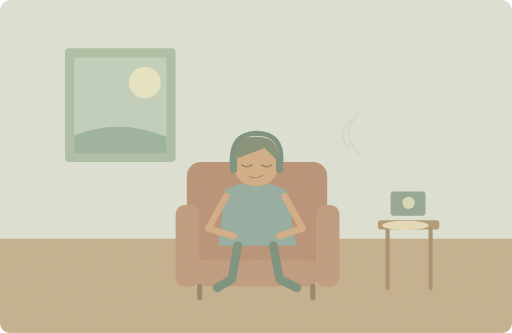
t = 0.00 s
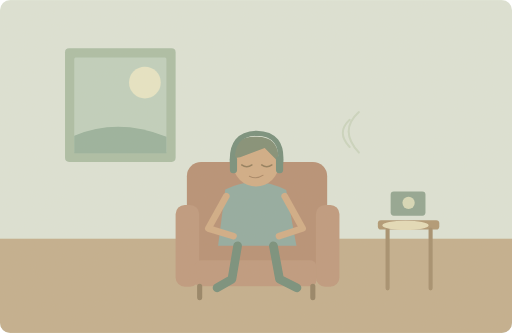
t = 1.25 s
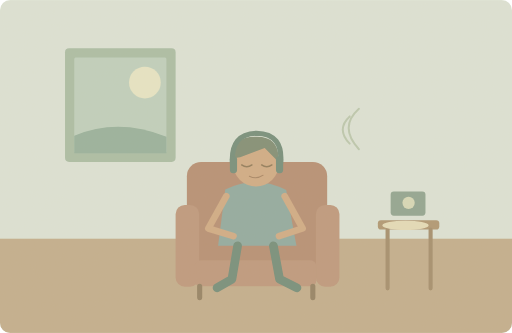
t = 3.75 s
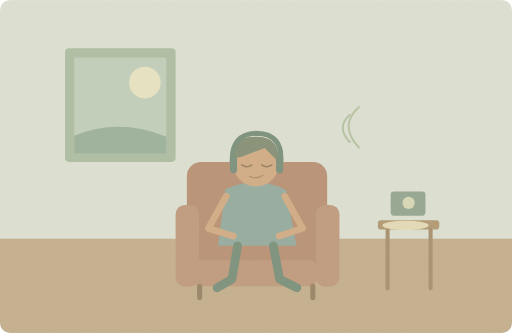
t = 5.00 s
t = 6.25 s: frame unchanged from t = 3.75 s, image omitted
t = 8.75 s: frame unchanged from t = 1.25 s, image omitted

The animated SVG that drew these frames (rendered in a browser with its animation timeline set to each time). Animation: 2 SMIL elements (animate=1,animateTransform=1); one cycle of 10.00 s, repeats indefinitely.

<svg xmlns="http://www.w3.org/2000/svg" width="1000" height="650" viewBox="0 0 1000 650" role="img" aria-labelledby="title desc"><title id="title">单词小故事</title><desc id="desc">I like to relax with music after dinner.</desc><metadata>{"wordId": "relax", "dailyExample": "I like to relax with music after dinner.", "source": "https://github.com/go1app/word-atlas/blob/main/public/atlas/entries/3.json", "attribution": "Word Atlas contributors — CC BY 4.0", "license": "https://creativecommons.org/licenses/by/4.0/", "changes": "New original vector animation interpreting the daily example.", "durationSeconds": 10}</metadata><defs><clipPath id="frame"><rect width="1000" height="650" rx="20"/></clipPath><filter id="paper"><feTurbulence type="fractalNoise" baseFrequency=".74" numOctaves="3" stitchTiles="stitch"/><feColorMatrix type="saturate" values="0"/><feComponentTransfer><feFuncA type="linear" slope=".065"/></feComponentTransfer><feBlend in="SourceGraphic" mode="soft-light"/></filter><filter id="glow" x="-100%" y="-100%" width="300%" height="300%"><feGaussianBlur stdDeviation="8"/></filter></defs><g clip-path="url(#frame)"><rect x="0" y="0" width="1000" height="650" rx="0" fill="#dce4d8" /><rect x="0" y="466" width="1000" height="184" rx="0" fill="#c2ad8c" /><rect x="127" y="94" width="216" height="222" rx="8" fill="#a9bda5" /><rect x="145" y="112" width="180" height="186" rx="3" fill="#bed0be" /><circle cx="283" cy="161" r="31" fill="#e7e6c6" /><path d="M145 265Q231 229 325 267V299H145Z" fill="#95b09c" stroke="none" stroke-width="2" stroke-linecap="round" stroke-linejoin="round" /><rect x="365" y="316" width="274" height="218" rx="28" fill="#b58d73" /><rect x="343" y="400" width="46" height="160" rx="18" fill="#bd977c" /><rect x="617" y="400" width="46" height="160" rx="18" fill="#bd977c" /><rect x="380" y="508" width="238" height="51" rx="12" fill="#bd977c" /><path d="M390 559V581M611 559V581" fill="none" stroke="#927f62" stroke-width="10" stroke-linecap="round" stroke-linejoin="round" /><path d="M426 480L440 370Q499 340 559 371L579 480Z" fill="#8fa9a0" stroke="none" stroke-width="2" stroke-linecap="round" stroke-linejoin="round" /><circle cx="500" cy="319" r="45" fill="#d0aa84" /><path d="M455 309Q453 266 500 267Q547 266 544 316L517 289 469 307Z" fill="#7e8c74" stroke="none" stroke-width="2" stroke-linecap="round" stroke-linejoin="round" /><path d="M472 322q10 7 20 0M511 322q10 7 20 0" fill="none" stroke="#8e7958" stroke-width="3" stroke-linecap="round" stroke-linejoin="round" /><path d="M487 344q14 7 27 -2" fill="none" stroke="#a58362" stroke-width="2" stroke-linecap="round" stroke-linejoin="round" /><path d="M454 319Q450 261 501 260Q554 261 548 320" fill="none" stroke="#718c7a" stroke-width="10" stroke-linecap="round" stroke-linejoin="round" /><rect x="449" y="305" width="14" height="33" rx="6" fill="#718c7a" /><rect x="539" y="305" width="14" height="33" rx="6" fill="#718c7a" /><path d="M442 383L407 446 456 461M556 383L591 446 545 461" fill="none" stroke="#d0aa84" stroke-width="13" stroke-linecap="round" stroke-linejoin="round" /><path d="M464 480L453 545 424 562M534 480L546 545 580 562" fill="none" stroke="#718c7a" stroke-width="17" stroke-linecap="round" stroke-linejoin="round" /><rect x="738" y="430" width="120" height="18" rx="6" fill="#ae9572" /><path d="M757 448V563M841 448V563" fill="none" stroke="#a28c6c" stroke-width="8" stroke-linecap="round" stroke-linejoin="round" /><rect x="763" y="374" width="68" height="47" rx="6" fill="#8fa491" /><circle cx="798" cy="396" r="12" fill="#d7d9b8" /><ellipse cx="792" cy="440" rx="45" ry="9" fill="#e5dcba"/><g><animate attributeName="opacity" values=".2;.7;.2" keyTimes="0;.5;1" dur="10s" repeatCount="indefinite"/><animateTransform attributeName="transform" type="translate" values="0 6;0 -7;0 6" keyTimes="0;.5;1" dur="10s" repeatCount="indefinite"/><path d="M683 284q-27 -28 0 -53M701 295q-40 -43 0 -79" fill="none" stroke="#a3b592" stroke-width="4" stroke-linecap="round" stroke-linejoin="round" /></g><rect width="1000" height="650" fill="#ddc8a0" opacity=".14" filter="url(#paper)" pointer-events="none"/></g></svg>
